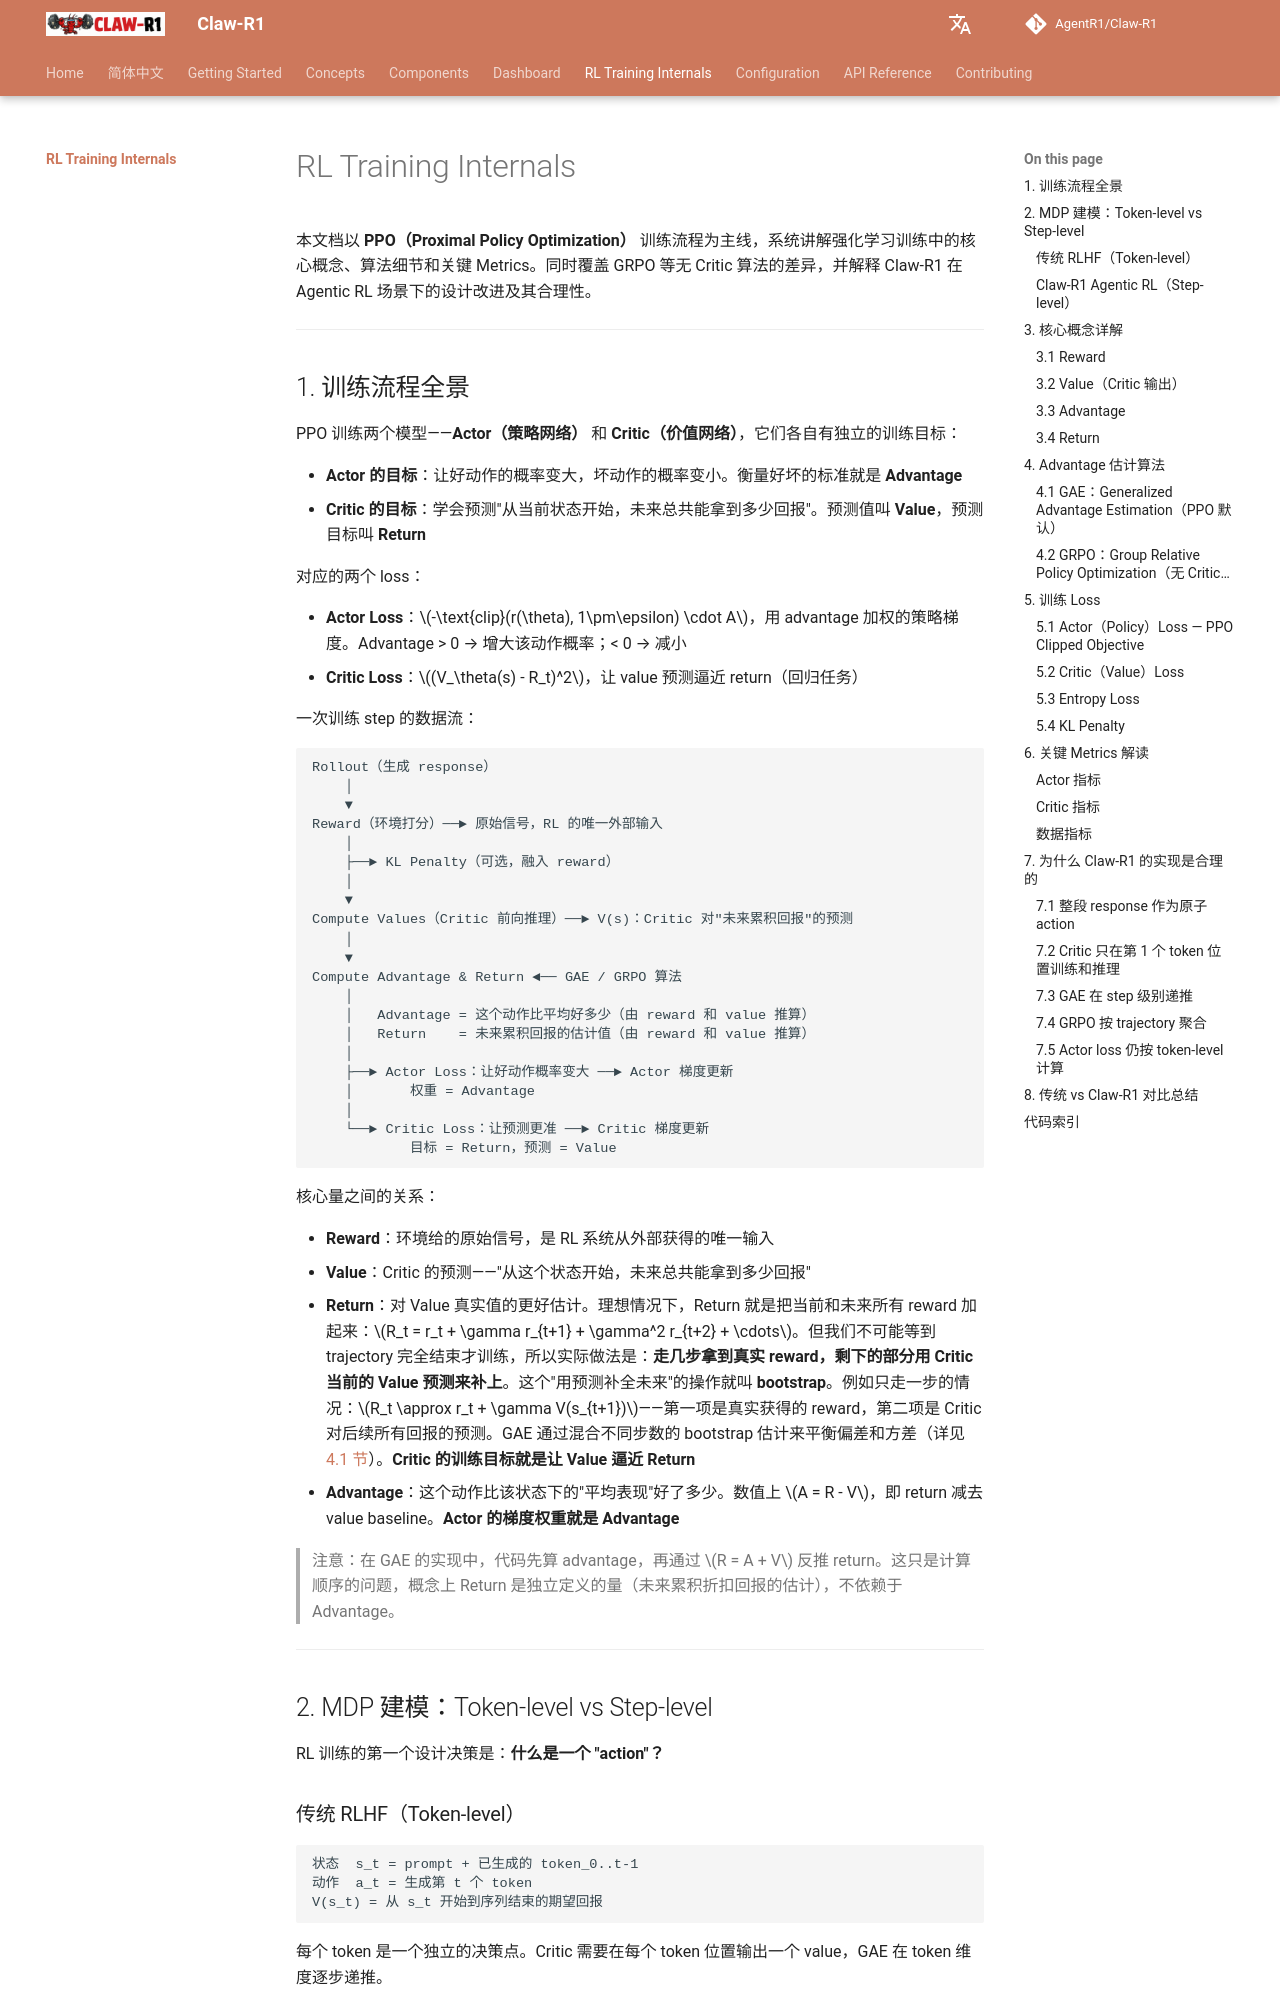

repository: AgentR1/Claw-R1 · page: rl-training-internals/index.html · generator: mkdocs

# RL Training Internals

本文档以 **PPO（Proximal Policy Optimization）** 训练流程为主线，系统讲解强化学习训练中的核心概念、算法细节和关键 Metrics。同时覆盖 GRPO 等无 Critic 算法的差异，并解释 Claw-R1 在 Agentic RL 场景下的设计改进及其合理性。

---

## 1. 训练流程全景

PPO 训练两个模型——**Actor（策略网络）** 和 **Critic（价值网络）**，它们各自有独立的训练目标：

- **Actor 的目标**：让好动作的概率变大，坏动作的概率变小。衡量好坏的标准就是 **Advantage**
- **Critic 的目标**：学会预测"从当前状态开始，未来总共能拿到多少回报"。预测值叫 **Value**，预测目标叫 **Return**

对应的两个 loss：

- **Actor Loss**：$-\text{clip}(r(\theta), 1\pm\epsilon) \cdot A$，用 advantage 加权的策略梯度。Advantage > 0 → 增大该动作概率；< 0 → 减小
- **Critic Loss**：$(V_\theta(s) - R_t)^2$，让 value 预测逼近 return（回归任务）

一次训练 step 的数据流：

```
Rollout（生成 response）
    │
    ▼
Reward（环境打分）──► 原始信号，RL 的唯一外部输入
    │
    ├──► KL Penalty（可选，融入 reward）
    │
    ▼
Compute Values（Critic 前向推理）──► V(s)：Critic 对"未来累积回报"的预测
    │
    ▼
Compute Advantage & Return ◄── GAE / GRPO 算法
    │
    │   Advantage = 这个动作比平均好多少（由 reward 和 value 推算）
    │   Return    = 未来累积回报的估计值（由 reward 和 value 推算）
    │
    ├──► Actor Loss：让好动作概率变大 ──► Actor 梯度更新
    │       权重 = Advantage
    │
    └──► Critic Loss：让预测更准 ──► Critic 梯度更新
            目标 = Return，预测 = Value
```

核心量之间的关系：

- **Reward**：环境给的原始信号，是 RL 系统从外部获得的唯一输入
- **Value**：Critic 的预测——"从这个状态开始，未来总共能拿到多少回报"
- **Return**：对 Value 真实值的更好估计。理想情况下，Return 就是把当前和未来所有 reward 加起来：$R_t = r_t + \gamma r_{t+1} + \gamma^2 r_{t+2} + \cdots$。但我们不可能等到 trajectory 完全结束才训练，所以实际做法是：**走几步拿到真实 reward，剩下的部分用 Critic 当前的 Value 预测来补上**。这个"用预测补全未来"的操作就叫 **bootstrap**。例如只走一步的情况：$R_t \approx r_t + \gamma V(s_{t+1})$——第一项是真实获得的 reward，第二项是 Critic 对后续所有回报的预测。GAE 通过混合不同步数的 bootstrap 估计来平衡偏差和方差（详见 [4.1 节](#41-gaegeneralized-advantage-estimationppo-默认)）。**Critic 的训练目标就是让 Value 逼近 Return**
- **Advantage**：这个动作比该状态下的"平均表现"好了多少。数值上 $A = R - V$，即 return 减去 value baseline。**Actor 的梯度权重就是 Advantage**

> 注意：在 GAE 的实现中，代码先算 advantage，再通过 $R = A + V$ 反推 return。这只是计算顺序的问题，概念上 Return 是独立定义的量（未来累积折扣回报的估计），不依赖于 Advantage。

---

## 2. MDP 建模：Token-level vs Step-level

RL 训练的第一个设计决策是：**什么是一个 "action"？**

### 传统 RLHF（Token-level）

```
状态  s_t = prompt + 已生成的 token_0..t-1
动作  a_t = 生成第 t 个 token
V(s_t) = 从 s_t 开始到序列结束的期望回报
```

每个 token 是一个独立的决策点。Critic 需要在每个 token 位置输出一个 value，GAE 在 token 维度逐步递推。
